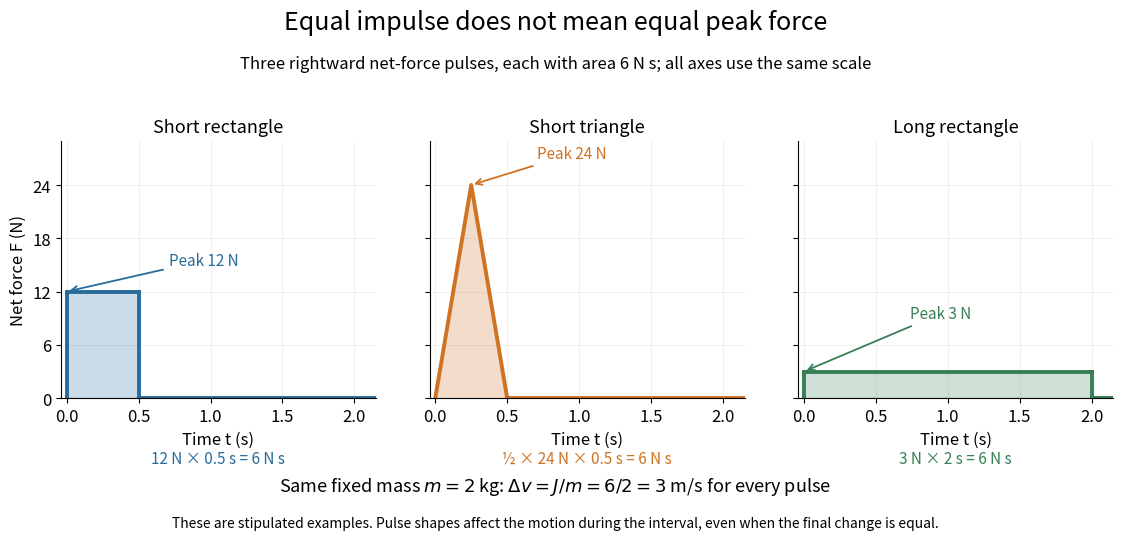

The script that saved this image:
"""Draw three stipulated positive net-force pulses with equal impulse.

Tested with Python 3.14.4, NumPy 2.3.5, Matplotlib 3.10.7.
Write impulse-force-pulses.png to the current working directory.
"""

import matplotlib.pyplot as plt
import numpy as np


def main():
    triangle_t = np.linspace(0.0, 0.5, 501)
    triangle_f = 24.0 * (1.0 - np.abs(triangle_t - 0.25) / 0.25)
    impulses = np.array([12.0 * 0.5, np.trapezoid(triangle_f, triangle_t), 3.0 * 2.0])
    delta_v = impulses / 2.0
    np.testing.assert_allclose(impulses, [6.0, 6.0, 6.0])
    np.testing.assert_allclose(delta_v, [3.0, 3.0, 3.0])
    print("Pulse impulses (N s):", impulses.tolist())
    print("Velocity changes for 2 kg (m/s):", delta_v.tolist())

    plt.rcParams.update({"font.size": 12, "savefig.facecolor": "white"})
    fig, axes = plt.subplots(1, 3, figsize=(11.5, 5.6), facecolor="white",
                             sharex=True, sharey=True)
    fig.subplots_adjust(left=0.07, right=0.985, bottom=0.27,
                        top=0.73, wspace=0.17)
    fig.suptitle("Equal impulse does not mean equal peak force", fontsize=18, y=0.965)
    fig.text(0.5, 0.86,
             "Three rightward net-force pulses, each with area 6 N s; all axes use the same scale",
             ha="center", fontsize=12)
    pulses = [([0.0, 0.5], [12.0, 12.0], "#276b9b", "Short rectangle", "12 N × 0.5 s = 6 N s"),
              (triangle_t, triangle_f, "#cf7323", "Short triangle", "½ × 24 N × 0.5 s = 6 N s"),
              ([0.0, 2.0], [3.0, 3.0], "#387f54", "Long rectangle", "3 N × 2 s = 6 N s")]
    for ax, (t, force, color, title, area_label) in zip(axes, pulses, strict=True):
        ax.fill_between(t, 0, force, color=color, alpha=0.24)
        ax.plot(t, force, color=color, lw=2.8)
        ax.plot([t[0], t[0]], [0, force[0]], color=color, lw=2.8)
        ax.plot([t[-1], t[-1]], [force[-1], 0], color=color, lw=2.8)
        ax.plot([t[-1], 2.15], [0, 0], color=color, lw=2.8)
        peak_idx = int(np.argmax(force))
        peak_x, peak = t[peak_idx], force[peak_idx]
        ax.annotate(f"Peak {peak:g} N", xy=(peak_x, peak),
                    xytext=(0.95, max(peak + 3.0, 9.0)), fontsize=11,
                    ha="center", color=color,
                    arrowprops={"arrowstyle": "->", "color": color, "lw": 1.3})
        ax.set(title=title, xlabel="Time t (s)", xlim=(-0.04, 2.15), ylim=(0, 29),
               xticks=[0, 0.5, 1, 1.5, 2], yticks=[0, 6, 12, 18, 24])
        ax.text(0.5, -0.25, area_label, transform=ax.transAxes,
                ha="center", fontsize=11, color=color)
        ax.set_facecolor("white")
        ax.set_axisbelow(True)
        ax.grid(alpha=0.17)
        ax.spines[["top", "right"]].set_visible(False)
        ax.title.set_fontsize(13)
    axes[0].set_ylabel("Net force F (N)")
    fig.text(0.5, 0.105,
             r"Same fixed mass $m=2$ kg: $\Delta v=J/m=6/2=3$ m/s for every pulse",
             ha="center", fontsize=13)
    fig.text(0.5, 0.04,
             "These are stipulated examples. Pulse shapes affect the motion during the interval, even when the final change is equal.",
             ha="center", fontsize=10)
    fig.savefig("impulse-force-pulses.png", dpi=120, facecolor="white", transparent=False)
    plt.close(fig)


if __name__ == "__main__":
    main()
